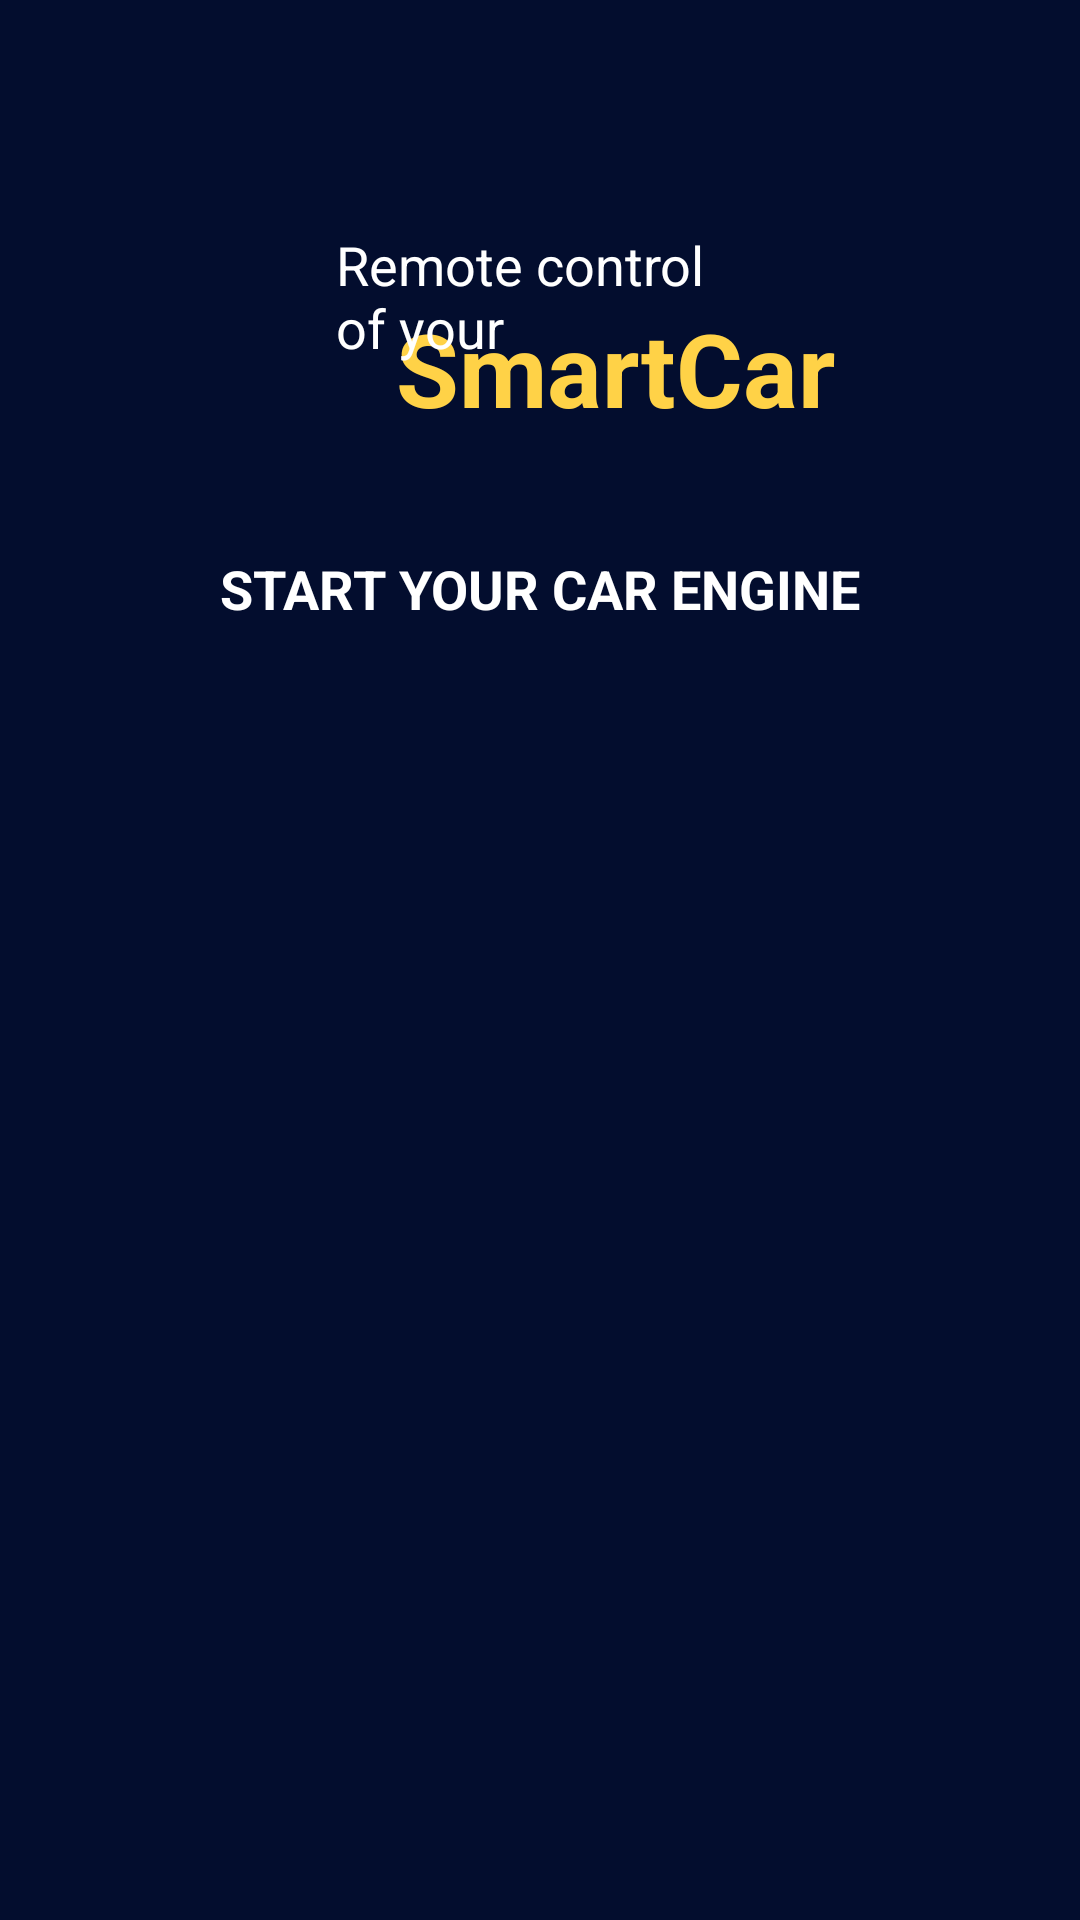

This screen was rendered from an Android layout file. Write that file and the resources it references.
<!-- AndroidManifest.xml: application theme Theme.SmartCar -->
<!-- res/layout/fragment_overview.xml -->
<?xml version="1.0" encoding="utf-8"?>
<androidx.constraintlayout.widget.ConstraintLayout xmlns:android="http://schemas.android.com/apk/res/android"
    xmlns:app="http://schemas.android.com/apk/res-auto"
    xmlns:tools="http://schemas.android.com/tools"
    android:id="@+id/relativeLayout"
    android:layout_width="match_parent"
    android:layout_height="match_parent"
    android:background="#030D2E"
    tools:context=".OverviewFragment">

    <TextView
        android:id="@+id/textView8"
        android:layout_width="wrap_content"
        android:layout_height="wrap_content"
        android:layout_marginStart="107dp"
        android:layout_marginTop="184dp"
        android:layout_marginEnd="107dp"
        android:text="START YOUR CAR ENGINE"
        android:textColor="#FFFFFF"
        android:textSize="18sp"
        android:textStyle="normal|bold"
        app:layout_constraintEnd_toEndOf="parent"
        app:layout_constraintLeft_toLeftOf="parent"
        app:layout_constraintRight_toRightOf="parent"
        app:layout_constraintStart_toStartOf="parent"
        app:layout_constraintTop_toTopOf="parent" />

    <TextView
        android:id="@+id/smartcartext"
        android:layout_width="147dp"
        android:layout_height="wrap_content"
        android:layout_marginStart="132dp"
        android:layout_marginTop="100dp"
        android:layout_marginEnd="132dp"
        android:text="@string/app_name"
        android:textColor="#FFD247"
        android:textSize="34sp"
        android:textStyle="bold"
        app:layout_constraintEnd_toEndOf="parent"
        app:layout_constraintHorizontal_bias="0.0"
        app:layout_constraintStart_toStartOf="parent"
        app:layout_constraintTop_toTopOf="parent" />

    <TextView
        android:id="@+id/textView7"
        android:layout_width="0dp"
        android:layout_height="wrap_content"
        android:layout_marginStart="112dp"
        android:layout_marginTop="76dp"
        android:layout_marginEnd="112dp"
        android:layout_marginBottom="85dp"
        android:text="Remote control of your"
        android:textColor="#FFFFFF"
        android:textSize="18sp"
        android:textStyle="normal"
        app:layout_constraintBottom_toTopOf="@+id/textView8"
        app:layout_constraintEnd_toEndOf="parent"
        app:layout_constraintStart_toStartOf="parent"
        app:layout_constraintTop_toTopOf="parent"
        app:layout_constraintVertical_bias="0.0" />

    <ImageView
        android:id="@+id/imageView3"
        android:layout_width="247dp"
        android:layout_height="121dp"
        android:layout_marginTop="209dp"
        android:src="@drawable/smartcar2"
        app:layout_constraintLeft_toLeftOf="parent"
        app:layout_constraintRight_toRightOf="parent"
        app:layout_constraintTop_toTopOf="parent" />

    <Button
        android:id="@+id/start"
        android:layout_width="118dp"
        android:layout_height="76dp"
        android:layout_marginStart="82dp"
        android:layout_marginTop="93dp"
        android:layout_marginEnd="11dp"
        android:layout_marginBottom="232dp"
        android:text="START CAR"
        app:layout_constraintBottom_toBottomOf="parent"
        app:layout_constraintEnd_toStartOf="@+id/stop"
        app:layout_constraintStart_toStartOf="parent"
        app:layout_constraintTop_toBottomOf="@+id/imageView3" />

    <Button
        android:id="@+id/stop"
        android:layout_width="118dp"
        android:layout_height="76dp"
        android:layout_marginStart="11dp"
        android:layout_marginTop="93dp"
        android:layout_marginEnd="82dp"
        android:layout_marginBottom="232dp"
        android:text="STOP CAR"
        app:layout_constraintBottom_toBottomOf="parent"
        app:layout_constraintEnd_toEndOf="parent"
        app:layout_constraintStart_toEndOf="@+id/start"
        app:layout_constraintTop_toBottomOf="@+id/imageView3" />


</androidx.constraintlayout.widget.ConstraintLayout>
<!-- resources referenced by this layout -->
<resources>
  <string name="app_name">SmartCar</string>
  <style name="Theme.SmartCar" parent="Theme.MaterialComponents.DayNight.DarkActionBar">
          
          <item name="colorPrimary">#FFD247</item>
          <item name="colorPrimaryVariant">@color/purple_700</item>
          <item name="colorOnPrimary">@color/white</item>
          
          <item name="colorSecondary">@color/teal_200</item>
          <item name="colorSecondaryVariant">@color/teal_700</item>
          <item name="colorOnSecondary">@color/black</item>
          
          <item name="android:statusBarColor">?attr/colorPrimaryVariant</item>
          
  
      </style>
  <!-- not gathered from this repository: default colours our renderer supplied (Android Studio template values) -->
  <color name="purple_700">#FF3700B3</color>
  <color name="teal_200">#FF03DAC5</color>
  <color name="teal_700">#FF018786</color>
  <color name="black">#FF000000</color>
  <color name="white">#FFFFFFFF</color>
</resources>
